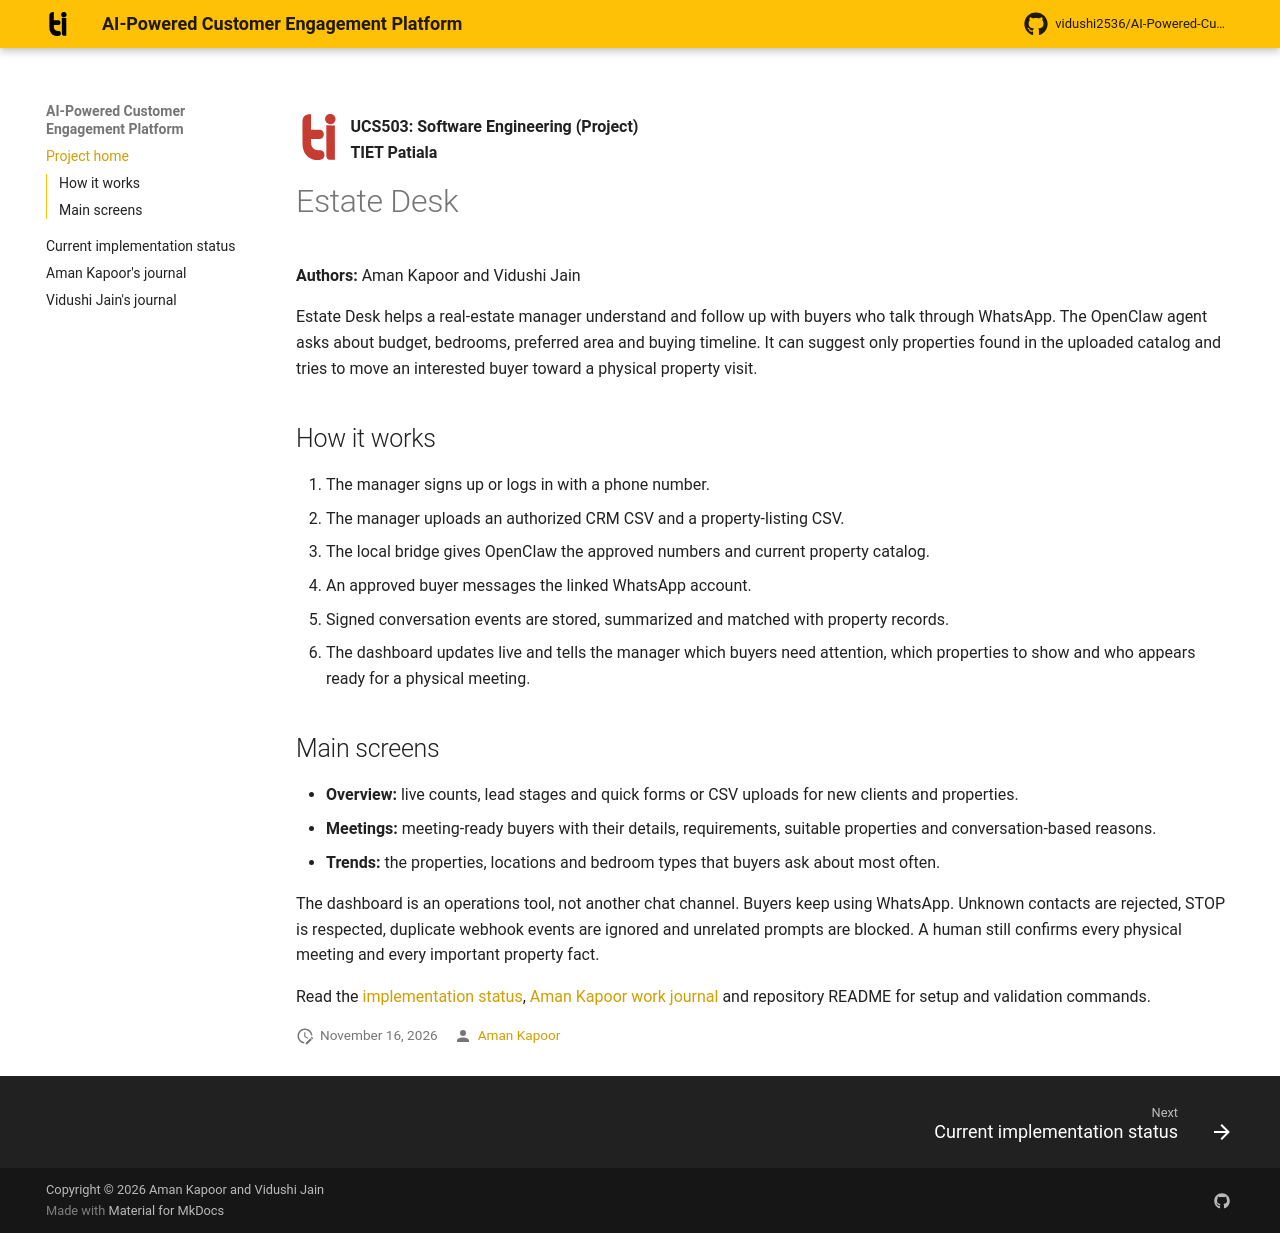

repository: vidushi2536/AI-Powered-Customer-Engagement-Platform- · page: index.html · generator: mkdocs

![Tiet Logo](assets/tiet-logo.svg){ .tiet-logo }

**UCS503: Software Engineering (Project)**  
**TIET Patiala**

# Estate Desk

**Authors:** Aman Kapoor and Vidushi Jain

Estate Desk helps a real-estate manager understand and follow up with buyers who
talk through WhatsApp. The OpenClaw agent asks about budget, bedrooms, preferred
area and buying timeline. It can suggest only properties found in the uploaded
catalog and tries to move an interested buyer toward a physical property visit.

## How it works

1. The manager signs up or logs in with a phone number.
2. The manager uploads an authorized CRM CSV and a property-listing CSV.
3. The local bridge gives OpenClaw the approved numbers and current property
   catalog.
4. An approved buyer messages the linked WhatsApp account.
5. Signed conversation events are stored, summarized and matched with property
   records.
6. The dashboard updates live and tells the manager which buyers need attention,
   which properties to show and who appears ready for a physical meeting.

## Main screens

- **Overview:** live counts, lead stages and quick forms or CSV uploads for new
  clients and properties.
- **Meetings:** meeting-ready buyers with their details, requirements, suitable
  properties and conversation-based reasons.
- **Trends:** the properties, locations and bedroom types that buyers ask about
  most often.

The dashboard is an operations tool, not another chat channel. Buyers keep using
WhatsApp. Unknown contacts are rejected, STOP is respected, duplicate webhook
events are ignored and unrelated prompts are blocked. A human still confirms
every physical meeting and every important property fact.

Read the [implementation status](implementation-status.md), [Aman Kapoor work
journal](journals/AmanKapoor_1024240140/Aman-Kapoor-Work-Journal.md) and repository
README for setup and validation commands.
